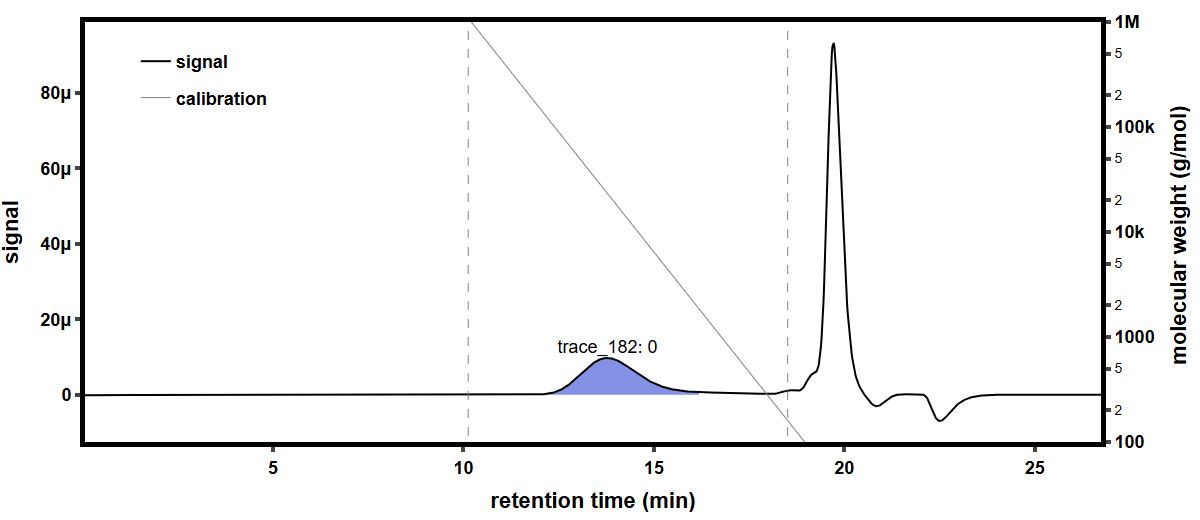

Source data for this figure (header and first rows):
time (min), raw light scattering data: detector volt…, raw light scattering data: detector volt…, raw light scattering data: detector volt…, raw light scattering data: detector volt…, raw light scattering data: detector volt…, raw light scattering data: detector volt…, raw light scattering data: detector volt…, raw light scattering data: detector volt…, raw UV absorbance data: detector voltage…, differential refractive index data: diff…, Forward Laser Monitor: Forward Laser Mon…, Auto-inject Signal: Auto-inject Signal, Auto-inject Signal: Auto-inject Signal, absolute refractive index data: absolute…
-0.1761, 0.02565, 0.0147, 0.03928, 0.02808, 0.03278, 0.0269, 0.04094, 0.01593, , -0.000277, 1.006, , 1.44
-0.1593, 0.02565, 0.0147, 0.03928, 0.02808, 0.03278, 0.0269, 0.04094, 0.01593, , -0.000277, 1.006, , 1.44
-0.1424, 0.02565, 0.0147, 0.03928, 0.02808, 0.03278, 0.0269, 0.04094, 0.01593, , -0.000277, 1.006, , 1.44
-0.1256, 0.02565, 0.0147, 0.03928, 0.02808, 0.03278, 0.0269, 0.04094, 0.01592, , -0.000277, 1.006, , 1.44
-0.1088, 0.02564, 0.0147, 0.03928, 0.02808, 0.03277, 0.0269, 0.04094, 0.01593, , -0.000277, 1.006, , 1.44
-0.09192, 0.02565, 0.0147, 0.03928, 0.02808, 0.03278, 0.0269, 0.04094, 0.01593, , -0.000277, 1.006, , 1.44
-0.07509, 0.02565, 0.0147, 0.03928, 0.02808, 0.03278, 0.0269, 0.04094, 0.01593, , -0.000277, 1.006, , 1.44
-0.05825, 0.02565, 0.0147, 0.03928, 0.02808, 0.03278, 0.02691, 0.04094, 0.01593, , -0.000277, 1.006, , 1.44
-0.04142, 0.02564, 0.0147, 0.03928, 0.02808, 0.03278, 0.0269, 0.04095, 0.01592, , -0.000277, 1.006, , 1.44
-0.02458, 0.02564, 0.0147, 0.03928, 0.02808, 0.03278, 0.0269, 0.04094, 0.01593, , -0.000277, 1.006, , 1.44
-0.007749, 0.02564, 0.0147, 0.03928, 0.02808, 0.03278, 0.02691, 0.04094, 0.01593, , -0.000277, 1.006, , 1.44
0.009085, 0.02564, 0.0147, 0.03928, 0.02807, 0.03278, 0.0269, 0.04094, 0.01593, , -0.000277, 1.006, , 1.44
0.02592, 0.02564, 0.0147, 0.03928, 0.02807, 0.03277, 0.0269, 0.04094, 0.01592, , -0.000277, 1.006, , 1.44
0.04275, 0.02564, 0.0147, 0.03928, 0.02808, 0.03277, 0.02691, 0.04094, 0.01592, , -0.000277, 1.006, , 1.44
0.05959, 0.02564, 0.0147, 0.03928, 0.02808, 0.03277, 0.0269, 0.04094, 0.01592, , -0.000277, 1.006, , 1.44
0.07642, 0.02564, 0.0147, 0.03928, 0.02808, 0.03278, 0.0269, 0.04094, 0.01592, 0.05472, -0.000277, 1.006, , 1.44
0.09326, 0.02564, 0.0147, 0.03927, 0.02808, 0.03278, 0.0269, 0.04094, 0.01592, 0.05473, -0.000277, 1.006, , 1.44
0.1101, 0.02565, 0.0147, 0.03928, 0.02808, 0.03278, 0.0269, 0.04095, 0.01592, 0.05474, -0.000277, 1.006, , 1.44
0.1269, 0.02565, 0.0147, 0.03928, 0.02808, 0.03278, 0.0269, 0.04094, 0.01593, 0.05474, -0.000277, 1.006, , 1.44
0.1438, 0.02564, 0.0147, 0.03928, 0.02808, 0.03277, 0.0269, 0.04094, 0.01593, 0.05474, -0.000277, 1.006, , 1.44
0.1606, 0.02564, 0.0147, 0.03928, 0.02808, 0.03278, 0.0269, 0.04094, 0.01592, 0.05474, -0.000277, 1.006, , 1.44
0.1774, 0.02565, 0.0147, 0.03928, 0.02808, 0.03278, 0.0269, 0.04094, 0.01592, 0.05474, -0.000277, 1.006, , 1.44
0.1943, 0.02565, 0.0147, 0.03928, 0.02808, 0.03278, 0.0269, 0.04094, 0.01593, 0.05473, -0.000277, 1.006, , 1.44
0.2111, 0.02565, 0.0147, 0.03928, 0.02808, 0.03277, 0.0269, 0.04095, 0.01592, 0.05473, -0.000277, 1.006, , 1.44
0.2279, 0.02564, 0.0147, 0.03928, 0.02808, 0.03278, 0.0269, 0.04094, 0.01592, 0.05473, -0.000277, 1.006, , 1.44
0.2448, 0.02564, 0.0147, 0.03928, 0.02808, 0.03278, 0.02691, 0.04094, 0.01592, 0.05473, -0.000277, 1.006, , 1.44
0.2616, 0.02564, 0.0147, 0.03928, 0.02808, 0.03277, 0.02691, 0.04094, 0.01593, 0.05473, -0.000277, 1.006, , 1.44
0.2784, 0.02564, 0.0147, 0.03928, 0.02808, 0.03278, 0.0269, 0.04094, 0.01593, 0.05473, -0.000277, 1.006, , 1.44
0.2953, 0.02564, 0.0147, 0.03928, 0.02808, 0.03278, 0.0269, 0.04094, 0.01593, 0.05473, -0.000277, 1.006, , 1.44
0.3121, 0.02564, 0.0147, 0.03928, 0.02808, 0.03278, 0.0269, 0.04094, 0.01593, 0.05473, -0.000277, 1.006, , 1.44
0.3289, 0.02564, 0.0147, 0.03928, 0.02808, 0.03278, 0.0269, 0.04094, 0.01593, 0.05473, -0.000277, 1.006, , 1.44
0.3458, 0.02565, 0.0147, 0.03928, 0.02808, 0.03278, 0.0269, 0.04094, 0.01592, 0.05473, -0.000277, 1.006, , 1.44
0.3626, 0.02565, 0.0147, 0.03928, 0.02808, 0.03278, 0.0269, 0.04094, 0.01592, 0.05473, -0.000277, 1.006, , 1.44
0.3794, 0.02565, 0.0147, 0.03928, 0.02808, 0.03278, 0.0269, 0.04094, 0.01592, 0.05473, -0.000277, 1.006, , 1.44
0.3963, 0.02564, 0.0147, 0.03928, 0.02808, 0.03278, 0.0269, 0.04094, 0.01592, 0.05473, -0.000277, 1.006, , 1.44
0.4131, 0.02564, 0.0147, 0.03928, 0.02808, 0.03278, 0.02691, 0.04095, 0.01593, 0.05473, -0.000277, 1.006, , 1.44
0.4299, 0.02564, 0.0147, 0.03928, 0.02808, 0.03278, 0.0269, 0.04095, 0.01592, 0.05473, -0.000277, 1.006, , 1.44
0.4468, 0.02564, 0.0147, 0.03928, 0.02808, 0.03277, 0.02691, 0.04095, 0.01592, 0.05473, -0.000277, 1.006, , 1.44
0.4636, 0.02564, 0.0147, 0.03928, 0.02808, 0.03278, 0.0269, 0.04095, 0.01592, 0.05473, -0.000277, 1.006, , 1.44
0.4805, 0.02564, 0.0147, 0.03928, 0.02808, 0.03278, 0.0269, 0.04095, 0.01592, 0.05473, -0.000277, 1.006, , 1.44
0.4973, 0.02564, 0.0147, 0.03928, 0.02808, 0.03278, 0.0269, 0.04094, 0.01592, 0.05473, -0.000277, 1.006, , 1.44
0.5141, 0.02565, 0.0147, 0.03928, 0.02808, 0.03278, 0.0269, 0.04094, 0.01592, 0.05473, -0.000277, 1.006, , 1.44
0.531, 0.02565, 0.0147, 0.03928, 0.02808, 0.03278, 0.0269, 0.04094, 0.01592, 0.05473, -0.000277, 1.006, , 1.44
0.5478, 0.02565, 0.0147, 0.03928, 0.02808, 0.03278, 0.0269, 0.04094, 0.01592, 0.05474, -0.000277, 1.006, , 1.44
0.5646, 0.02564, 0.0147, 0.03928, 0.02808, 0.03278, 0.0269, 0.04094, 0.01592, 0.05474, -0.000277, 1.006, , 1.44
0.5815, 0.02564, 0.0147, 0.03928, 0.02808, 0.03278, 0.0269, 0.04094, 0.01592, 0.05474, -0.000277, 1.006, , 1.44
0.5983, 0.02564, 0.0147, 0.03928, 0.02808, 0.03278, 0.0269, 0.04094, 0.01592, 0.05474, -0.000277, 1.006, , 1.44
0.6151, 0.02564, 0.0147, 0.03927, 0.02808, 0.03278, 0.0269, 0.04094, 0.01593, 0.05473, -0.000277, 1.006, , 1.44
0.632, 0.02564, 0.0147, 0.03928, 0.02808, 0.03278, 0.02691, 0.04094, 0.01593, 0.05474, -0.000277, 1.006, , 1.44
0.6488, 0.02564, 0.0147, 0.03928, 0.02807, 0.03278, 0.0269, 0.04094, 0.01592, 0.05474, -0.000277, 1.006, , 1.44
0.6656, 0.02564, 0.01469, 0.03928, 0.02808, 0.03278, 0.0269, 0.04094, 0.01592, 0.05473, -0.000277, 1.006, , 1.44
0.6825, 0.02564, 0.0147, 0.03928, 0.02808, 0.03278, 0.0269, 0.04094, 0.01592, 0.05473, -0.000277, 1.006, , 1.44
0.6993, 0.02564, 0.0147, 0.03928, 0.02808, 0.03278, 0.0269, 0.04094, 0.01593, 0.05473, -0.000277, 1.006, , 1.44
0.7161, 0.02564, 0.0147, 0.03928, 0.02808, 0.03278, 0.0269, 0.04094, 0.01592, 0.05474, -0.000277, 1.006, , 1.44
0.733, 0.02564, 0.01469, 0.03928, 0.02808, 0.03278, 0.0269, 0.04094, 0.01592, 0.05474, -0.000277, 1.006, , 1.44
0.7498, 0.02564, 0.0147, 0.03928, 0.02808, 0.03278, 0.02691, 0.04094, 0.01592, 0.05474, -0.000277, 1.006, , 1.44
0.7666, 0.02564, 0.0147, 0.03928, 0.02808, 0.03278, 0.02691, 0.04095, 0.01592, 0.05473, -0.000277, 1.006, , 1.44
0.7835, 0.02564, 0.0147, 0.03928, 0.02808, 0.03278, 0.0269, 0.04094, 0.01592, 0.05474, -0.000277, 1.006, , 1.44
0.8003, 0.02564, 0.0147, 0.03928, 0.02808, 0.03278, 0.0269, 0.04094, 0.01592, 0.05474, -0.000277, 1.006, , 1.44
0.8171, 0.02564, 0.0147, 0.03928, 0.02808, 0.03278, 0.0269, 0.04094, 0.01592, 0.05474, -0.000277, 1.006, , 1.44
... 1,604 more rows
